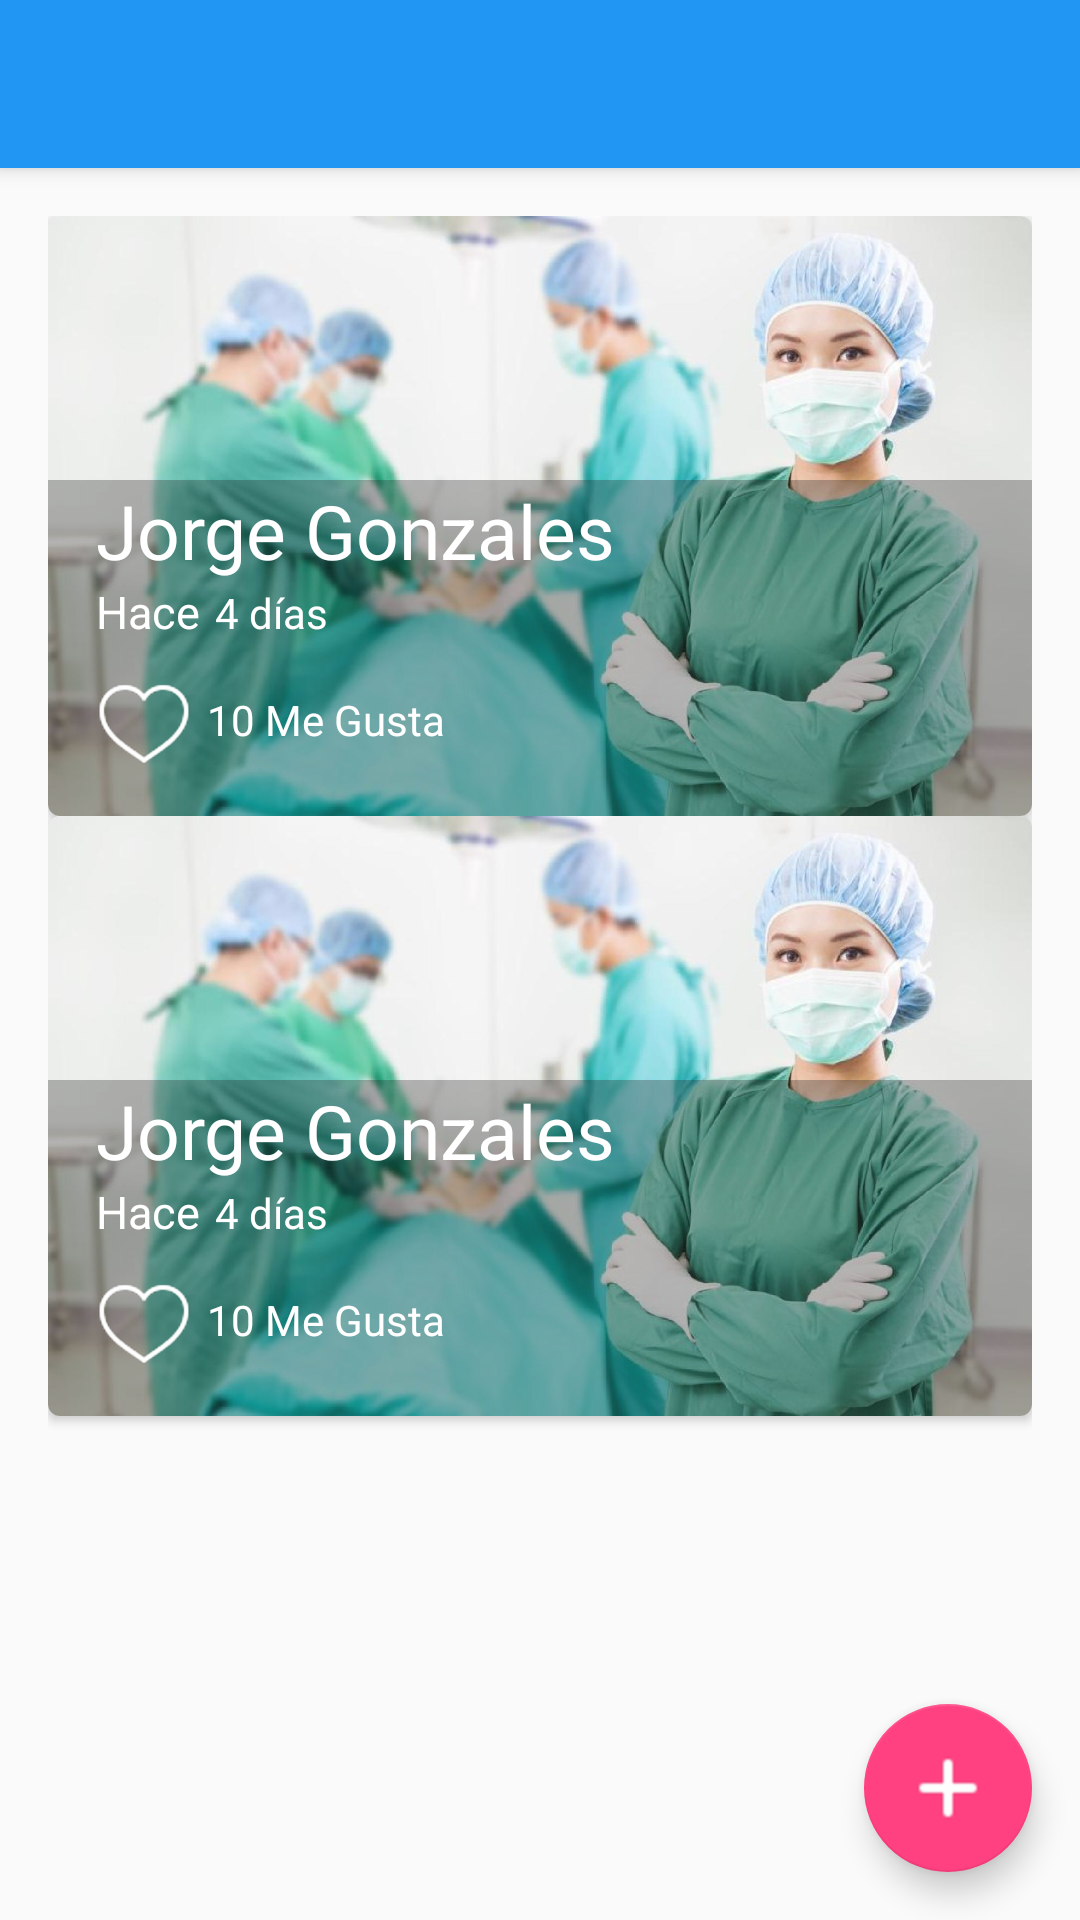

Layout XML and referenced resources for this Android screen:
<!-- AndroidManifest.xml: application theme AppTheme -->
<!-- res/layout/fragment_home.xml -->
<?xml version="1.0" encoding="utf-8"?>
<android.support.design.widget.CoordinatorLayout
    xmlns:android="http://schemas.android.com/apk/res/android"
    xmlns:app="http://schemas.android.com/apk/res-auto"
    xmlns:tools="http://schemas.android.com/tools"
    android:layout_width="match_parent"
    android:layout_height="match_parent"
    android:fitsSystemWindows="true"
    tools:context=".view.fragment.homeFragment">



    <include layout="@layout/actionbar_toolbar"/>




    <LinearLayout
        android:layout_width="match_parent"
        android:layout_height="match_parent"
        android:orientation="vertical"
        app:layout_behavior="@string/appbar_scrolling_view_behavior"
        android:paddingLeft="@dimen/activity_horizontal_margin"
        android:paddingRight="@dimen/activity_horizontal_margin"
        android:paddingTop="@dimen/activity_vertical_margin"
        >

        <include layout="@layout/cardview_picture"></include>
        <include layout="@layout/cardview_picture"></include>

    </LinearLayout>




    <android.support.design.widget.FloatingActionButton
        android:id="@+id/fab"
        android:layout_width="wrap_content"
        android:layout_height="wrap_content"
        android:layout_gravity="bottom|end"
        android:layout_margin="@dimen/fab_margin"
        app:srcCompat="@drawable/ic_plus" />



</android.support.design.widget.CoordinatorLayout>
<!-- res/layout/actionbar_toolbar.xml (included above) -->
<?xml version="1.0" encoding="utf-8"?>
<android.support.design.widget.AppBarLayout
    xmlns:android="http://schemas.android.com/apk/res/android"
    xmlns:app="http://schemas.android.com/apk/res-auto"
    xmlns:tools="http://schemas.android.com/tools"
    android:layout_width="match_parent"
    android:layout_height="wrap_content"
    android:theme="@style/AppTheme.AppBarOverlay">

    <android.support.v7.widget.Toolbar
        android:id="@+id/toolbar"
        android:layout_width="match_parent"
        android:layout_height="?attr/actionBarSize"
        android:background="?attr/colorPrimary"
        app:popupTheme="@style/AppTheme.PopupOverlay" />

</android.support.design.widget.AppBarLayout>
<!-- res/layout/cardview_picture.xml (included above) -->
<?xml version="1.0" encoding="utf-8"?>
<android.support.v7.widget.CardView
    xmlns:android="http://schemas.android.com/apk/res/android"
    xmlns:tools="http://schemas.android.com/tools"
    xmlns:cardview="http://schemas.android.com/apk/res-auto"
    android:id="@+id/prictureCard"
    android:layout_width="match_parent"
    android:layout_height="@dimen/height_cardview"
    cardview:cardCornerRadius="@dimen/cornerradius_carview"
    >
        <FrameLayout
            android:layout_width="match_parent"
            android:layout_height="match_parent">

            <ImageView
                android:id="@+id/pictureCard"
                android:layout_width="match_parent"
                android:layout_height="@dimen/height_cardview"
                android:background="@drawable/medicos1"
                android:scaleType="centerCrop"

                />

            <LinearLayout
                android:layout_width="match_parent"
                android:layout_height="wrap_content"
                android:orientation="vertical"
                android:layout_gravity="bottom"
                android:paddingLeft="@dimen/activity_vertical_margin"
                android:paddingBottom="@dimen/activity_vertical_margin"
                android:background="@color/backgroundtext_card"
                >
                <TextView
                    android:id="@+id/userNameCard"
                    android:layout_width="wrap_content"
                    android:layout_height="wrap_content"
                    android:text="@string/user_namecard"
                    android:textColor="@android:color/white"
                    android:textSize="@dimen/textsize_username_card"

                    />



                <LinearLayout
                    android:layout_width="match_parent"
                    android:layout_height="wrap_content">

                    <TextView
                        android:id="@+id/firstWord"
                        android:layout_width="wrap_content"
                        android:layout_height="wrap_content"
                        android:text="@string/firstword"
                        android:textColor="@android:color/white"
                        android:textSize="@dimen/firstWord_text_size"
                        />

                    <TextView

                        android:id="@+id/timeCard"
                        android:layout_width="wrap_content"
                        android:layout_height="wrap_content"
                        android:text="@string/timecard_card"
                        android:textColor="@android:color/white"
                        android:textSize="@android:color/white"
                        android:layout_marginLeft="@dimen/timecard_marginleft_card"
                        />





                </LinearLayout>

                <LinearLayout
                    android:layout_width="match_parent"
                    android:layout_height="wrap_content"
                    android:orientation="horizontal"
                    android:layout_marginTop="@dimen/like_margintop_card"
                    >

                    <CheckBox
                        android:id="@+id/likeCheckCard"
                        android:layout_width="wrap_content"
                        android:layout_height="wrap_content"
                        android:background="@drawable/heart"
                        android:button="@drawable/checkboxselector"


                        />




                    <TextView

                        android:id="@+id/likeNumberCard"
                        android:layout_width="wrap_content"
                        android:layout_height="wrap_content"
                        android:text="@string/like_number_card"
                        android:textColor="@android:color/white"
                        android:textSize="@android:color/white"
                        android:layout_marginLeft="@dimen/timecard_marginleft_card"
                        />


                </LinearLayout>

            </LinearLayout>

        </FrameLayout>





</android.support.v7.widget.CardView>
<!-- resources referenced by this layout -->
<resources>
  <color name="backgroundtext_card">#53292929</color>
  <dimen name="activity_horizontal_margin">16dp</dimen>
  <dimen name="activity_vertical_margin">16dp</dimen>
  <dimen name="cornerradius_carview">4dp</dimen>
  <dimen name="fab_margin">16dp</dimen>
  <dimen name="firstWord_text_size">15sp</dimen>
  <dimen name="height_cardview">200dp</dimen>
  <dimen name="like_margintop_card">10dp</dimen>
  <dimen name="textsize_username_card">25sp</dimen>
  <dimen name="timecard_marginleft_card">5dp</dimen>
  <!-- drawable checkboxselector (drawable) -->
  <?xml version="1.0" encoding="utf-8"?>
  <selector xmlns:android="http://schemas.android.com/apk/res/android">
      <item android:drawable="@drawable/heart"
          android:state_checked="false"></item>
  
      <item android:drawable="@drawable/heartfull"
          android:state_checked="true"></item>
      <item android:drawable="@drawable/heart"></item>
  
  
  </selector>
  <!-- drawable heart: png bitmap (drawable-hdpi, 1485 bytes) -->
  <!-- drawable ic_plus: png bitmap (drawable-hdpi, 279 bytes) -->
  <!-- drawable medicos1: jpg bitmap (drawable-hdpi, 36276 bytes) -->
  <string name="firstword">Hace </string>
  <string name="like_number_card">10 Me Gusta</string>
  <string name="timecard_card">4 días</string>
  <string name="user_namecard">Jorge Gonzales</string>
  <style name="AppTheme.AppBarOverlay" parent="ThemeOverlay.AppCompat.Dark.ActionBar" />
  <style name="AppTheme.PopupOverlay" parent="ThemeOverlay.AppCompat.Light" />
  <style name="AppTheme" parent="Theme.AppCompat.Light.NoActionBar">
          
          <item name="colorPrimary">@color/colorPrimary</item>
          <item name="colorPrimaryDark">@color/colorPrimaryDark</item>
          <item name="colorAccent">@color/colorAccent</item>
      </style>
  <!-- drawable heartfull: png bitmap (drawable-hdpi, 1162 bytes) -->
  <color name="colorPrimary">#2196F3</color>
  <color name="colorPrimaryDark">#1976D2</color>
  <color name="colorAccent">#FF4081</color>
</resources>
